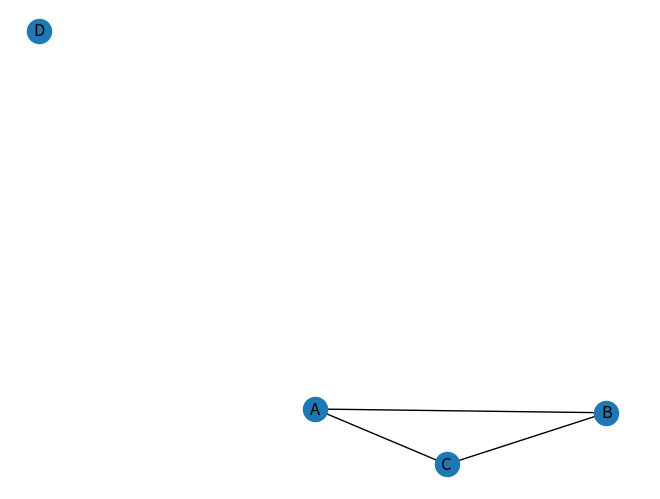

Here is the Python script that generated this plot:
import networkx as nx
import matplotlib.pyplot as plt


G = nx.Graph()
G.add_nodes_from(["A","B","C","D"])

G.add_edges_from([("A","B"),("B","C"),("A","C")])

nx.draw(G, with_labels=True)
plt.show()
